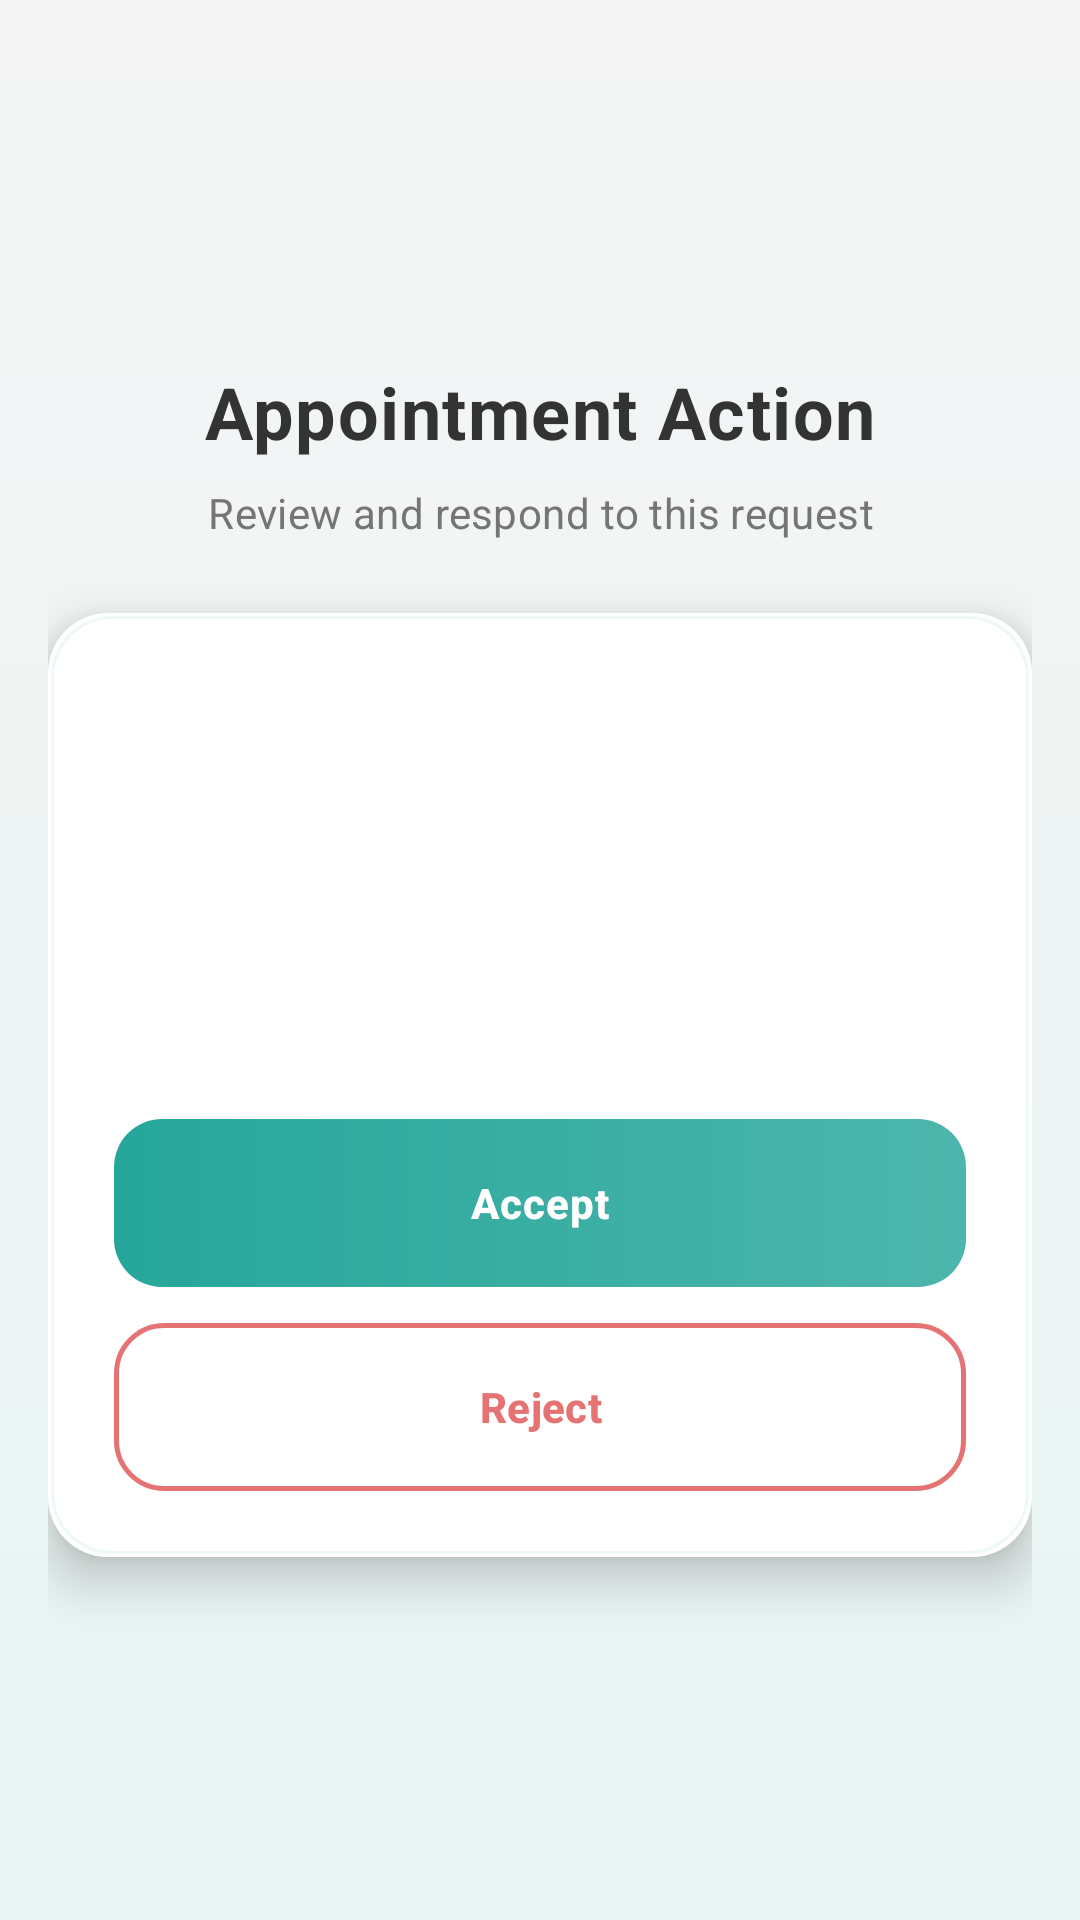

Layout XML and referenced resources for this Android screen:
<!-- AndroidManifest.xml: application theme Theme.MedicalManagementSystem -->
<!-- res/layout/activity_appointment_action.xml -->
<?xml version="1.0" encoding="utf-8"?>
<androidx.core.widget.NestedScrollView xmlns:android="http://schemas.android.com/apk/res/android"
    xmlns:tools="http://schemas.android.com/tools"
    android:layout_width="match_parent"
    android:layout_height="match_parent"
    android:background="@drawable/bg_screen"
    android:fillViewport="true"
    tools:context=".AppointmentActionActivity">

    <LinearLayout
        android:layout_width="match_parent"
        android:layout_height="match_parent"
        android:gravity="center"
        android:orientation="vertical"
        android:padding="16dp">

        <TextView
            android:id="@+id/tvActionTitle"
            android:layout_width="wrap_content"
            android:layout_height="wrap_content"
            android:text="@string/appointment_action_title"
            android:textAppearance="@style/TextAppearance.Medical.Title"
            android:textSize="24sp" />

        <TextView
            android:layout_width="wrap_content"
            android:layout_height="wrap_content"
            android:layout_marginTop="8dp"
            android:gravity="center"
            android:text="@string/appointment_action_subtitle"
            android:textAppearance="@style/TextAppearance.Medical.Subtitle" />

        <LinearLayout
            android:layout_width="match_parent"
            android:layout_height="wrap_content"
            android:layout_marginTop="24dp"
            style="@style/Widget.Medical.Card"
            android:orientation="vertical">

            <TextView
                android:id="@+id/tvPatientName"
                android:layout_width="match_parent"
                android:layout_height="wrap_content"
                android:layout_marginBottom="12dp"
                android:textAppearance="@style/TextAppearance.Medical.Body"
                tools:text="Name: John Doe" />

            <TextView
                android:id="@+id/tvDoctorName"
                android:layout_width="match_parent"
                android:layout_height="wrap_content"
                android:layout_marginBottom="12dp"
                android:textAppearance="@style/TextAppearance.Medical.Body"
                tools:text="Doctor: Dr. Smith" />

            <TextView
                android:id="@+id/tvAppointmentDate"
                android:layout_width="match_parent"
                android:layout_height="wrap_content"
                android:layout_marginBottom="12dp"
                android:textAppearance="@style/TextAppearance.Medical.Body"
                tools:text="Appointment Date: 30/05/2026" />

            <TextView
                android:id="@+id/tvDisease"
                android:layout_width="match_parent"
                android:layout_height="wrap_content"
                android:textAppearance="@style/TextAppearance.Medical.Body"
                tools:text="Disease: Chest pain" />

            <Button
                android:id="@+id/btnAccept"
                style="@style/Widget.Medical.Button.Primary"
                android:layout_width="match_parent"
                android:layout_height="wrap_content"
                android:layout_marginTop="24dp"
                android:text="@string/btn_accept" />

            <Button
                android:id="@+id/btnReject"
                style="@style/Widget.Medical.Button.Reject"
                android:layout_width="match_parent"
                android:layout_height="wrap_content"
                android:layout_marginTop="12dp"
                android:text="@string/btn_reject" />

        </LinearLayout>

    </LinearLayout>

</androidx.core.widget.NestedScrollView>
<!-- resources referenced by this layout -->
<resources>
  <!-- drawable bg_screen (drawable) -->
  <?xml version="1.0" encoding="utf-8"?>
  <shape xmlns:android="http://schemas.android.com/apk/res/android">
      <gradient
          android:angle="160"
          android:endColor="#E8F5F3"
          android:startColor="#F5F5F5"
          android:type="linear" />
  </shape>
  <string name="appointment_action_subtitle">Review and respond to this request</string>
  <string name="appointment_action_title">Appointment Action</string>
  <string name="btn_accept">Accept</string>
  <string name="btn_reject">Reject</string>
  <style name="TextAppearance.Medical.Body" parent="TextAppearance.Material3.BodyLarge">
          <item name="android:textColor">@color/text_dark_grey</item>
          <item name="android:lineSpacingExtra">2dp</item>
      </style>
  <style name="TextAppearance.Medical.Subtitle" parent="TextAppearance.Material3.BodyMedium">
          <item name="android:textColor">@color/text_secondary</item>
          <item name="android:letterSpacing">0.01</item>
      </style>
  <style name="TextAppearance.Medical.Title" parent="TextAppearance.Material3.TitleLarge">
          <item name="android:textColor">@color/text_dark_grey</item>
          <item name="android:textStyle">bold</item>
          <item name="android:letterSpacing">0.02</item>
      </style>
  <style name="Widget.Medical.Button.Reject" parent="Widget.Material3.Button">
          <item name="android:background">@drawable/bg_button_reject</item>
          <item name="android:backgroundTint">@null</item>
          <item name="backgroundTint">@null</item>
          <item name="android:textColor">@color/reject_soft</item>
          <item name="android:textAllCaps">false</item>
          <item name="android:textStyle">bold</item>
          <item name="android:minHeight">56dp</item>
          <item name="android:paddingStart">24dp</item>
          <item name="android:paddingEnd">24dp</item>
          <item name="android:elevation">4dp</item>
      </style>
  <style name="Widget.Medical.Card">
          <item name="android:background">@drawable/bg_card</item>
          <item name="android:elevation">10dp</item>
          <item name="android:outlineProvider">background</item>
          <item name="android:padding">22dp</item>
      </style>
  <style name="Theme.MedicalManagementSystem" parent="Base.Theme.MedicalManagementSystem" />
  <color name="text_dark_grey">#333333</color>
  <color name="text_secondary">#757575</color>
  <!-- drawable bg_button_primary (drawable) -->
  <?xml version="1.0" encoding="utf-8"?>
  <ripple xmlns:android="http://schemas.android.com/apk/res/android"
      android:color="#80B2DFDB">
      <item>
          <shape android:shape="rectangle">
              <gradient
                  android:angle="0"
                  android:endColor="@color/soft_teal_primary"
                  android:startColor="#26A69A"
                  android:type="linear" />
              <corners android:radius="16dp" />
          </shape>
      </item>
  </ripple>
  <color name="white">#FFFFFFFF</color>
  <!-- drawable bg_button_reject (drawable) -->
  <?xml version="1.0" encoding="utf-8"?>
  <ripple xmlns:android="http://schemas.android.com/apk/res/android"
      android:color="#FFCDD2">
      <item>
          <shape android:shape="rectangle">
              <solid android:color="@color/card_white" />
              <corners android:radius="16dp" />
              <stroke
                  android:width="1.5dp"
                  android:color="@color/reject_soft" />
          </shape>
      </item>
  </ripple>
  <color name="reject_soft">#E57373</color>
  <color name="soft_teal_primary">#4DB6AC</color>
  <color name="card_white">#FFFFFF</color>
  <color name="soft_teal_dark">#00897B</color>
  <color name="background_pale_grey">#F5F5F5</color>
</resources>
